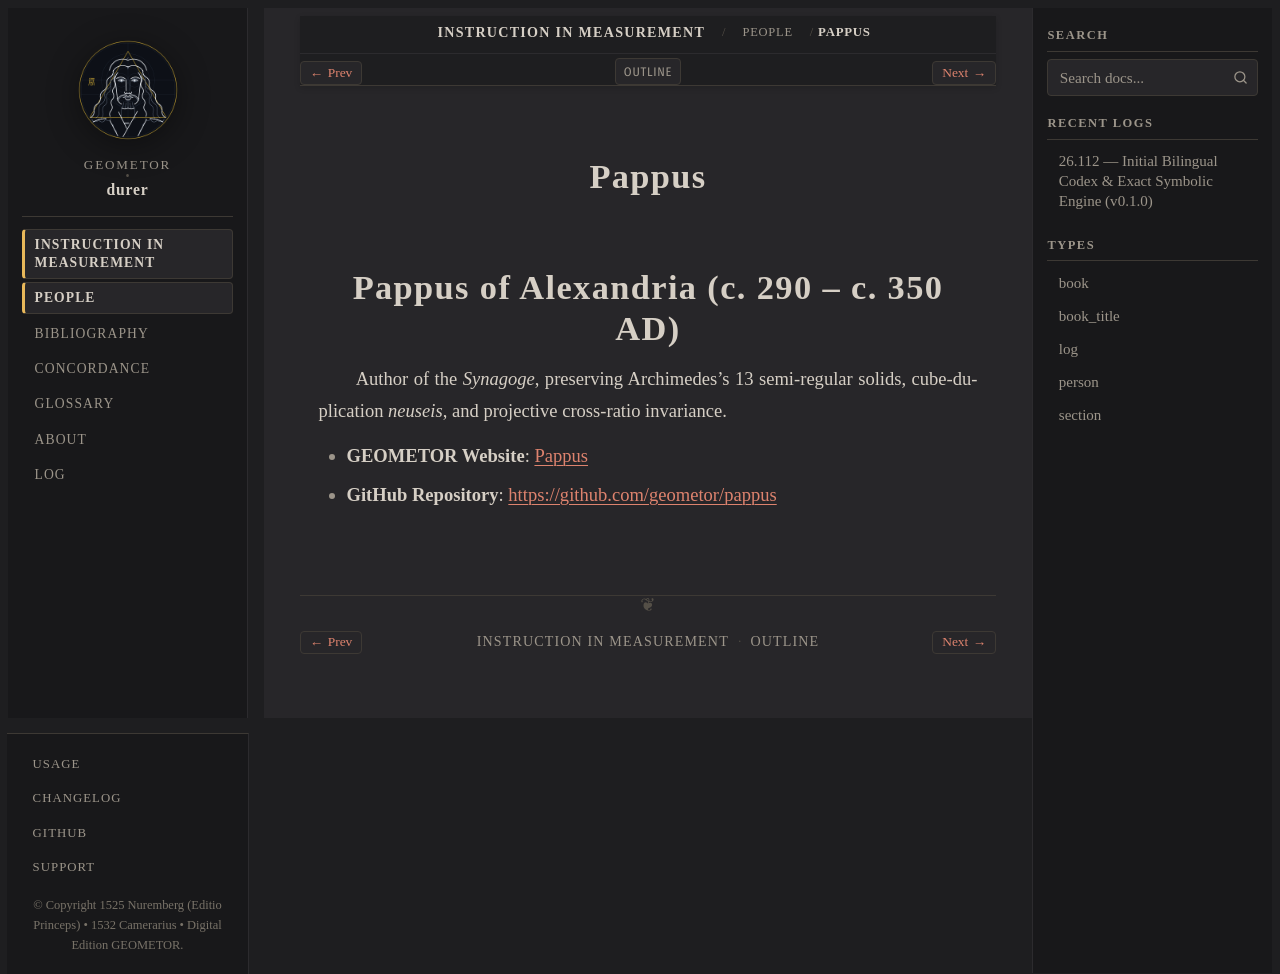

repository: geometor/durer · page: underweysung/people/pappus.html · generator: sphinx

:type: person
:layout: book
:death_year: 350
:death_label: 350
:lifespan: c. 290 – c. 350 AD
:site_url: https://geometor.github.io/pappus/
:github_url: https://github.com/geometor/pappus
:excerpt: Pappus of Alexandria (c. 290 – c. 350 AD)

.. _person-pappus:

Pappus
======

Pappus of Alexandria (c. 290 – c. 350 AD)
=========================================
Author of the *Synagoge*, preserving Archimedes's 13 semi-regular solids, cube-duplication
*neuseis*, and projective cross-ratio invariance.

* **GEOMETOR Website**: `Pappus <https://geometor.github.io/pappus/>`_
* **GitHub Repository**: `https://github.com/geometor/pappus <https://github.com/geometor/pappus>`_
